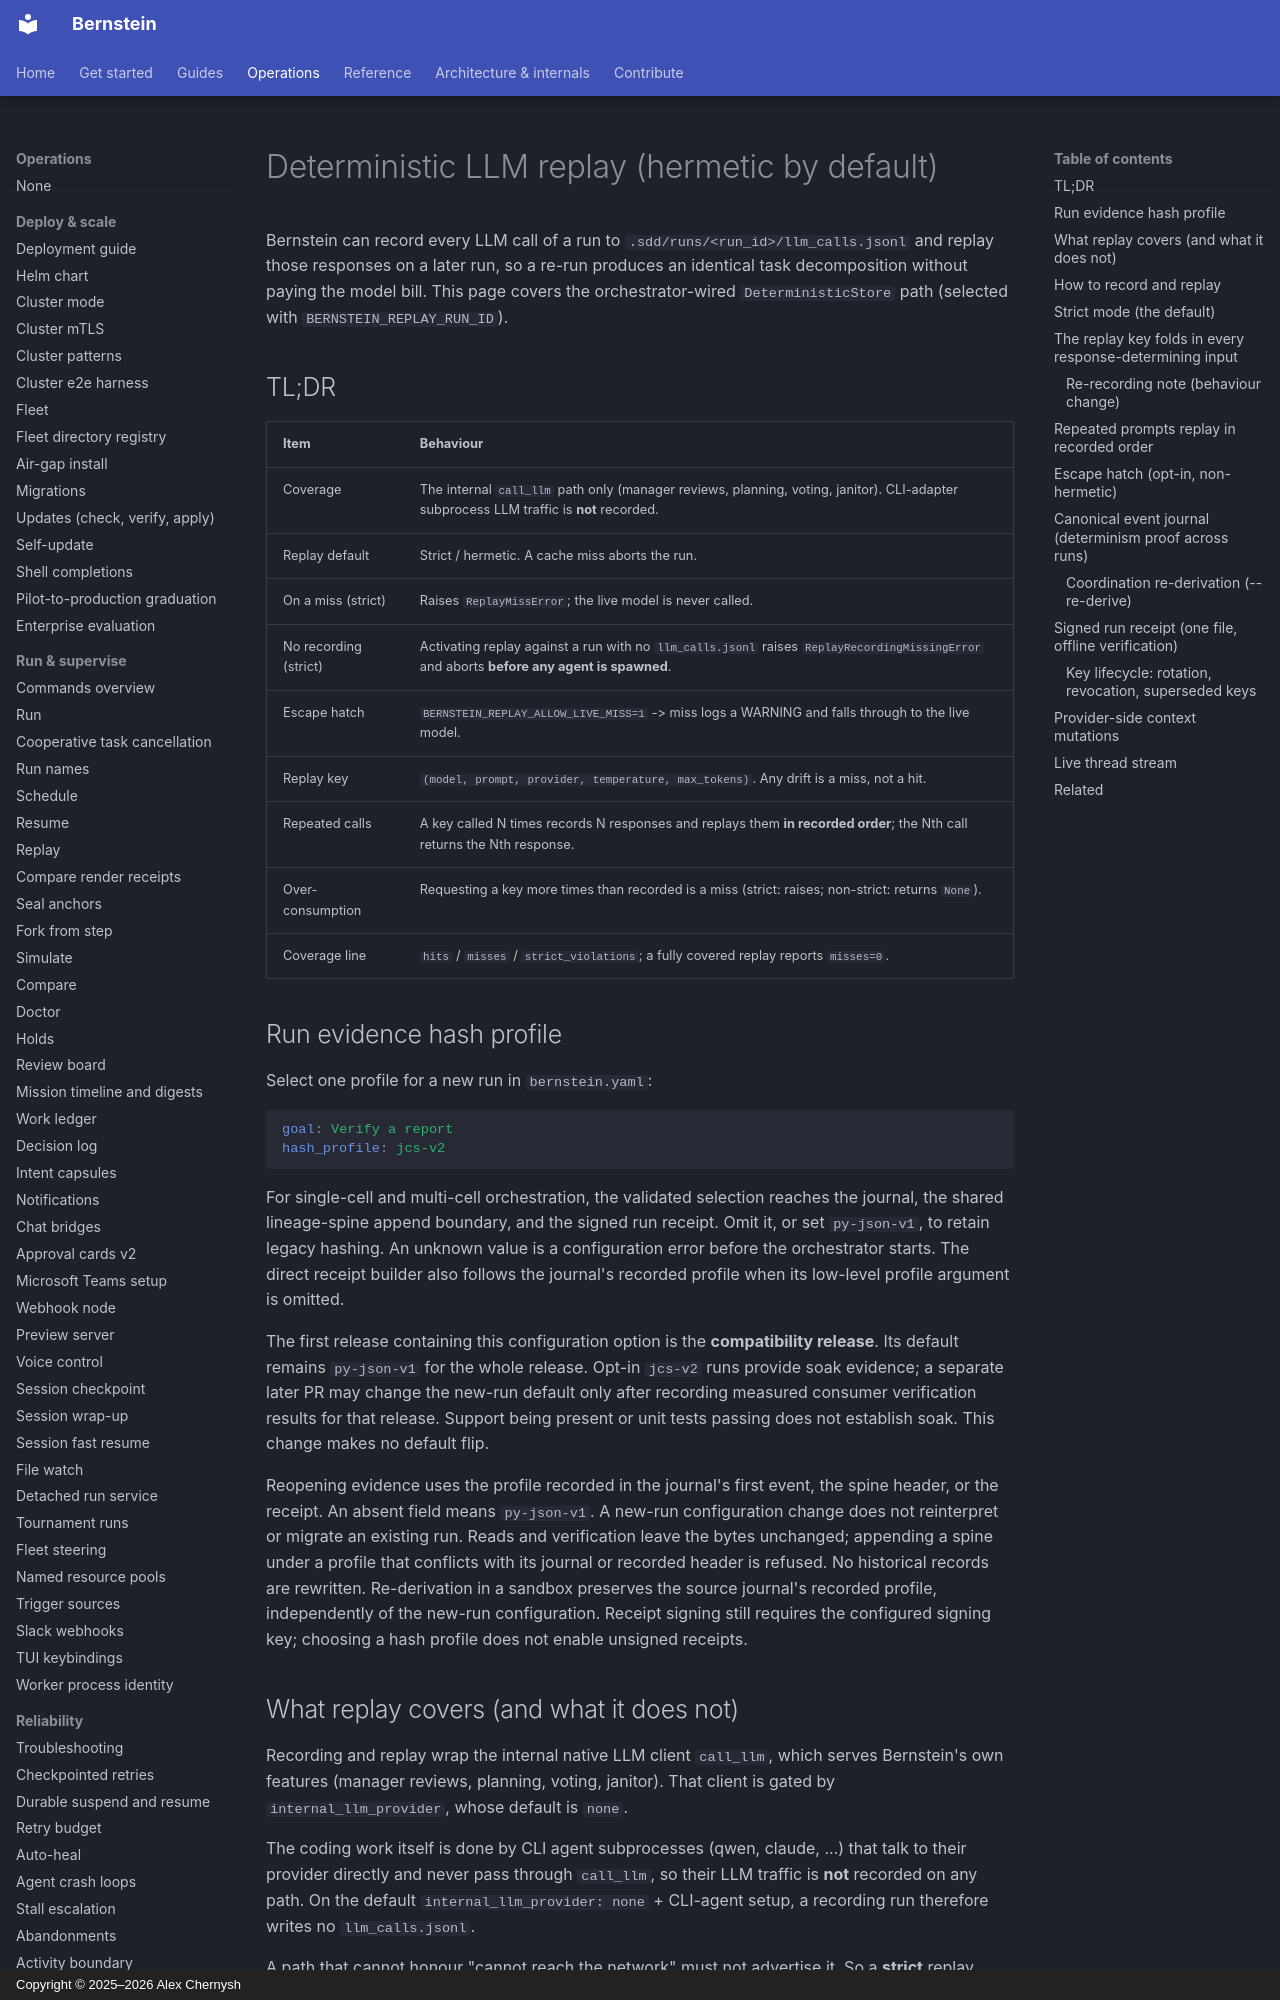

repository: sipyourdrink-ltd/bernstein · page: operations/deterministic-replay/index.html · generator: mkdocs · copyright: Copyright © 2025–2026 Alex Chernysh

# Deterministic LLM replay (hermetic by default)

Bernstein can record every LLM call of a run to
`.sdd/runs/<run_id>/llm_calls.jsonl` and replay those responses on a later
run, so a re-run produces an identical task decomposition without paying the
model bill. This page covers the orchestrator-wired `DeterministicStore`
path (selected with `BERNSTEIN_REPLAY_RUN_ID`).

## TL;DR

| Item | Behaviour |
|---|---|
| Coverage | The internal `call_llm` path only (manager reviews, planning, voting, janitor). CLI-adapter subprocess LLM traffic is **not** recorded. |
| Replay default | Strict / hermetic. A cache miss aborts the run. |
| On a miss (strict) | Raises `ReplayMissError`; the live model is never called. |
| No recording (strict) | Activating replay against a run with no `llm_calls.jsonl` raises `ReplayRecordingMissingError` and aborts **before any agent is spawned**. |
| Escape hatch | `BERNSTEIN_REPLAY_ALLOW_LIVE_MISS=1` -> miss logs a WARNING and falls through to the live model. |
| Replay key | `(model, prompt, provider, temperature, max_tokens)`. Any drift is a miss, not a hit. |
| Repeated calls | A key called N times records N responses and replays them **in recorded order**; the Nth call returns the Nth response. |
| Over-consumption | Requesting a key more times than recorded is a miss (strict: raises; non-strict: returns `None`). |
| Coverage line | `hits` / `misses` / `strict_violations`; a fully covered replay reports `misses=0`. |

## Run evidence hash profile

Select one profile for a new run in `bernstein.yaml`:

```yaml
goal: Verify a report
hash_profile: jcs-v2
```

For single-cell and multi-cell orchestration, the validated selection reaches
the journal, the shared lineage-spine append
boundary, and the signed run receipt. Omit it, or set `py-json-v1`, to retain
legacy hashing. An unknown value is a configuration error before the
orchestrator starts. The direct receipt builder also follows the journal's
recorded profile when its low-level profile argument is omitted.

The first release containing this configuration option is the **compatibility
release**. Its default remains `py-json-v1` for the whole release. Opt-in
`jcs-v2` runs provide soak evidence; a separate later PR may change the new-run
default only after recording measured consumer verification results for that
release. Support being present or unit tests passing does not establish soak.
This change makes no default flip.

Reopening evidence uses the profile recorded in the journal's first event,
the spine header, or the receipt. An absent field means `py-json-v1`. A new-run
configuration change does not reinterpret or migrate an existing run. Reads
and verification leave the bytes unchanged; appending a spine under a profile
that conflicts with its journal or recorded header is refused. No historical
records are rewritten. Re-derivation in a sandbox preserves the source
journal's recorded profile, independently of the new-run configuration.
Receipt signing still requires the configured signing
key; choosing a hash profile does not enable unsigned receipts.

## What replay covers (and what it does not)

Recording and replay wrap the internal native LLM client `call_llm`, which
serves Bernstein's own features (manager reviews, planning, voting, janitor).
That client is gated by `internal_llm_provider`, whose default is `none`.

The coding work itself is done by CLI agent subprocesses (qwen, claude, ...)
that talk to their provider directly and never pass through `call_llm`, so
their LLM traffic is **not** recorded on any path. On the default
`internal_llm_provider: none` + CLI-agent setup, a recording run therefore
writes no `llm_calls.jsonl`.

A path that cannot honour "cannot reach the network" must not advertise it. So
a **strict** replay whose target run has no recording (`cached_count == 0`) now
raises `ReplayRecordingMissingError` and exits non-zero at activation, before
any agent is spawned or any provider is contacted - rather than silently
running live. To run such a path anyway with
live fall-through (non-hermetic), set `BERNSTEIN_REPLAY_ALLOW_LIVE_MISS=1`. To
get a real recording, configure an internal LLM provider and record with
`BERNSTEIN_DETERMINISTIC_SEED` set.

## How to record and replay

```bash
# Record: run with a deterministic seed; LLM calls are saved to
# .sdd/runs/<run_id>/llm_calls.jsonl
BERNSTEIN_DETERMINISTIC_SEED=42 bernstein run plan.yaml

# Replay: point at the recorded run. Replay is hermetic by default.
BERNSTEIN_REPLAY_RUN_ID=<run_id> bernstein run plan.yaml
```

A replay that matches every recorded call completes with zero live provider
calls and a coverage line whose `misses=0`.
